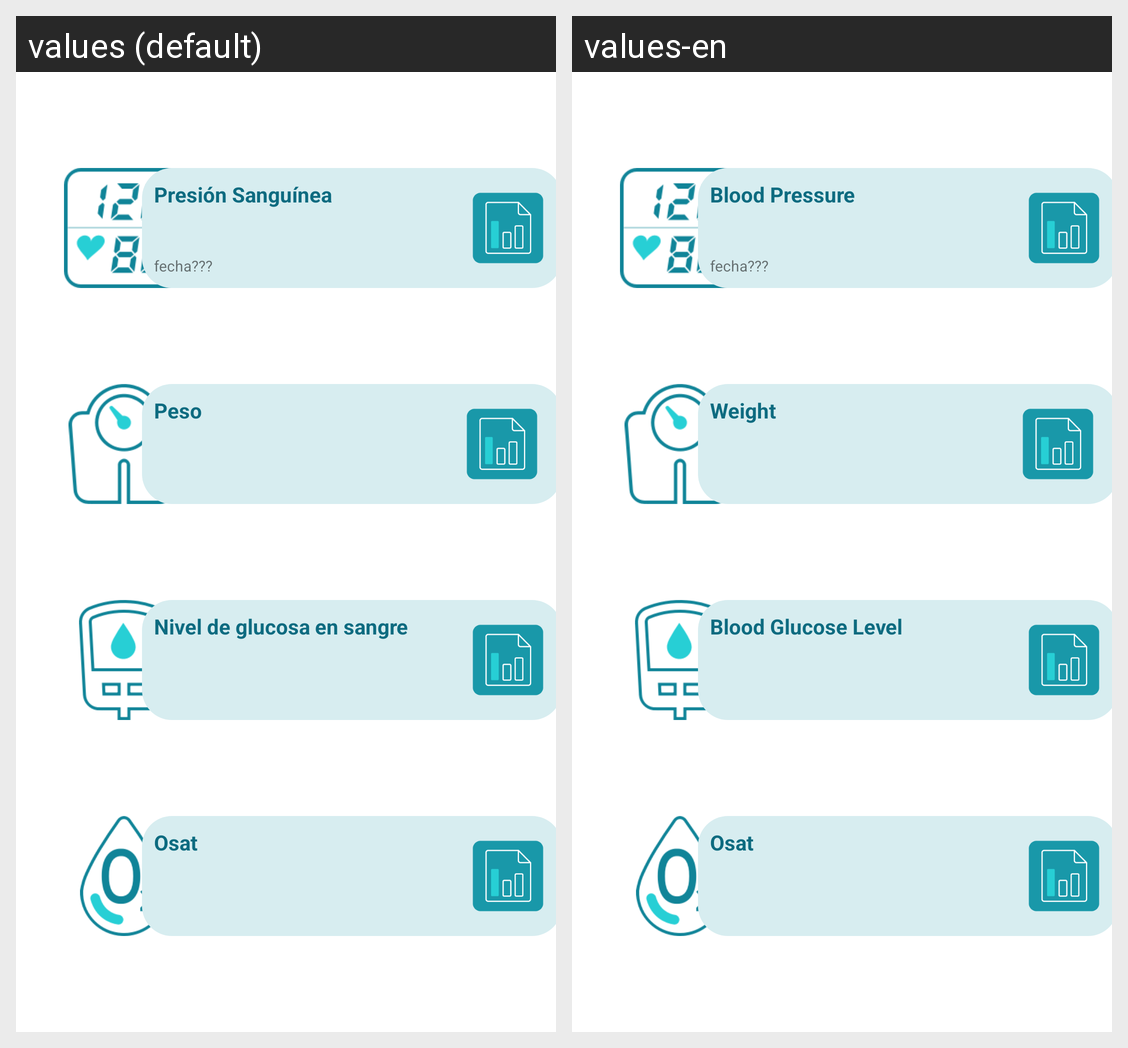

Locale-by-locale string values for the Android screen shown in this grid:
Android screen res/layout/fragment_menu__introducir__manual.xml rendered under 2 locales, left to right: values (default), values-en. Device: Nexus 5 (rendered at 1080×1920; each locale shown at half size, 540×960, under a caption strip naming it); theme Theme.ProyectoHospitalGambia.
Strings drawn on this screen, with the default value and each locale's value (text and hints the layout hard-codes, and strings that could not be matched under every locale, appear in the picture but are not listed):

txt_PresionSanguinea
  values: Presión Sanguínea
  values-en: Blood Pressure

txt_Peso
  values: Peso
  values-en: Weight

txt_NivelGlucosa
  values: Nivel de glucosa en sangre
  values-en: Blood Glucose Level

txt_Osat
  values: Osat
  values-en: Osat
